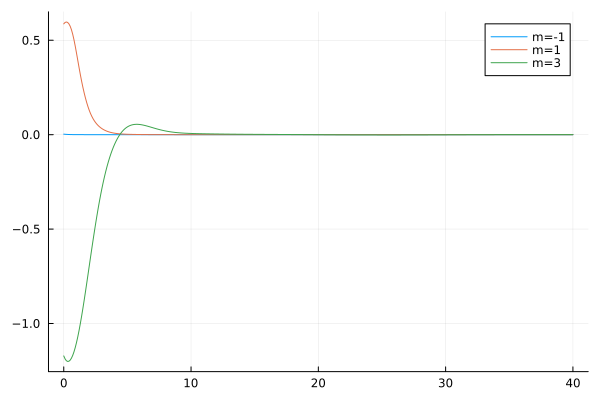

The file beside this chart, header and first rows:
flowtime, w1, w2, w3
0.0, 0.002771, 0.5868, -1.172
0.1, 0.002114, 0.5941, -1.187
0.2, 0.001595, 0.5968, -1.197
0.3, 0.001192, 0.5946, -1.201
0.4, 0.0008842, 0.5874, -1.2
0.5, 0.0006526, 0.5749, -1.194
0.6, 0.0004798, 0.5567, -1.184
0.7, 0.0003519, 0.5327, -1.17
0.8, 0.0002577, 0.5033, -1.151
0.9, 0.0001885, 0.4694, -1.128
1.0, 0.000138, 0.4325, -1.101
1.1, 0.000101, 0.3941, -1.071
1.2, 7.403163077612214e-5, 0.3559, -1.038
1.3, 5.432880938960221e-5, 0.319, -1.001
1.4, 3.9931990020605746e-5, 0.2842, -0.9625
1.5, 2.940115454234338e-5, 0.2518, -0.9214
1.6, 2.1687573701600438e-5, 0.2221, -0.8785
1.7, 1.602847837695299e-5, 0.1951, -0.8342
1.8, 1.1869315676391717e-5, 0.1706, -0.7889
1.9, 8.80679755867144e-6, 0.1487, -0.7429
2.0, 6.5474005759091334e-6, 0.1293, -0.6967
2.1, 4.877229961826636e-6, 0.1123, -0.6505
2.2, 3.64018137858874e-6, 0.09753, -0.6047
2.3, 2.7221308991049996e-6, 0.08473, -0.5596
2.4, 2.039490381569203e-6, 0.07366, -0.5155
2.5, 1.5309182752851462e-6, 0.06408, -0.4727
2.6, 1.1513095389138013e-6, 0.05576, -0.4314
2.7, 8.674318466166859e-7, 0.04854, -0.3917
2.8, 6.547518122149428e-7, 0.04224, -0.3538
2.9, 4.951224328437849e-7, 0.03675, -0.3179
3.0, 3.7509474940843307e-7, 0.03196, -0.2839
3.1, 2.846827409148277e-7, 0.02777, -0.252
3.2, 2.1645793732788706e-7, 0.02412, -0.2222
3.3, 1.6488437997453897e-7, 0.02094, -0.1943
3.4, 1.258291444668888e-7, 0.01817, -0.1684
3.5, 9.620136990249979e-8, 0.01575, -0.1444
3.6, 7.368554441787874e-8, 0.01366, -0.1222
3.7, 5.654406567007154e-8, 0.01184, -0.1017
3.8, 4.3470816678528865e-8, 0.01026, -0.08289
3.9, 3.3482382768719786e-8, 0.008903, -0.06563
4.0, 2.5837093585660558e-8, 0.00773, -0.04986
4.1, 1.9974671312082407e-8, 0.00672, -0.0355
4.2, 1.5471165966386626e-8, 0.005852, -0.02247
4.3, 1.200525109346073e-8, 0.005107, -0.01071
4.4, 9.332975834655353e-9, 0.004468, -0.0001613
4.5, 7.268821924220588e-9, 0.003921, 0.009244
4.6, 5.671468989431304e-9, 0.003451, 0.01757
4.7, 4.43308132545736e-9, 0.003049, 0.02487
4.8, 3.471232522647603e-9, 0.002703, 0.0312
4.9, 2.7228090354491433e-9, 0.002406, 0.03664
5.0, 2.139400605621921e-9, 0.002149, 0.04124
5.1, 1.6838094817053492e-9, 0.001926, 0.04506
5.2, 1.3274027426818145e-9, 0.001733, 0.04817
5.3, 1.0481009179418527e-9, 0.001563, 0.05061
5.4, 8.288475445695913e-10, 0.001413, 0.05245
5.5, 6.56442782595687e-10, 0.00128, 0.05374
5.6, 5.206530335187193e-10, 0.001161, 0.05452
5.7, 4.135301265763932e-10, 0.001053, 0.05486
5.8, 3.288898750365342e-10, 0.0009553, 0.05479
5.9, 2.6191202101932974e-10, 0.0008656, 0.05436
... 341 more rows
